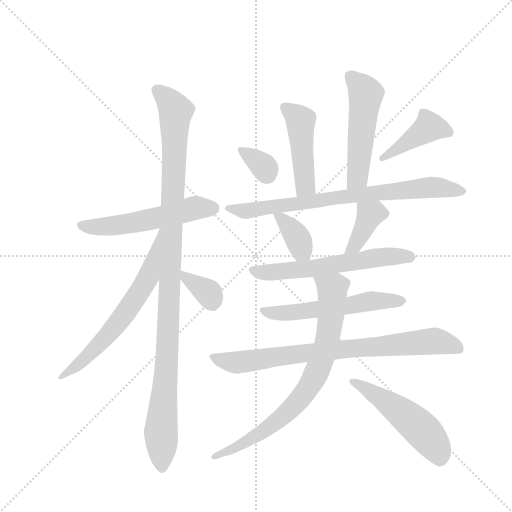
t = 0.00 s
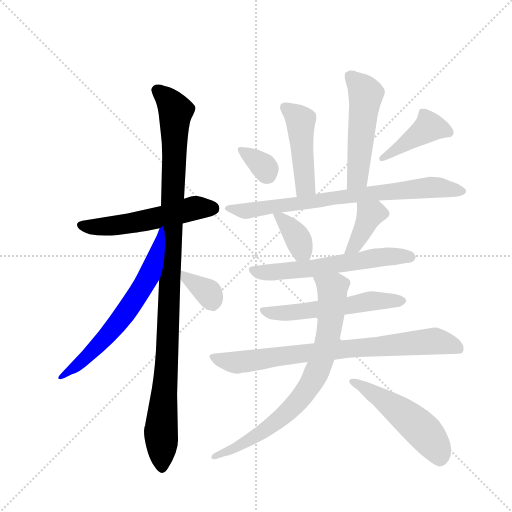
t = 2.29 s
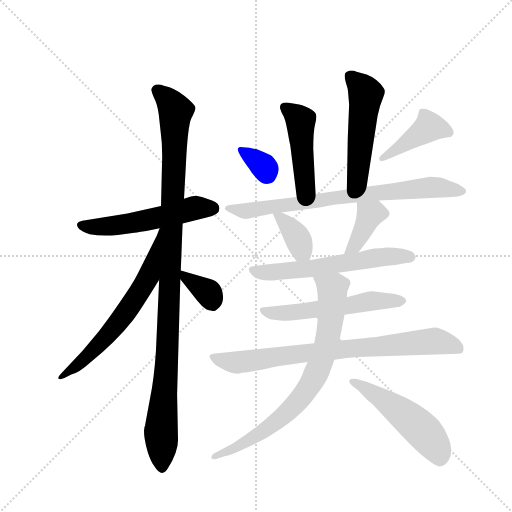
t = 4.58 s
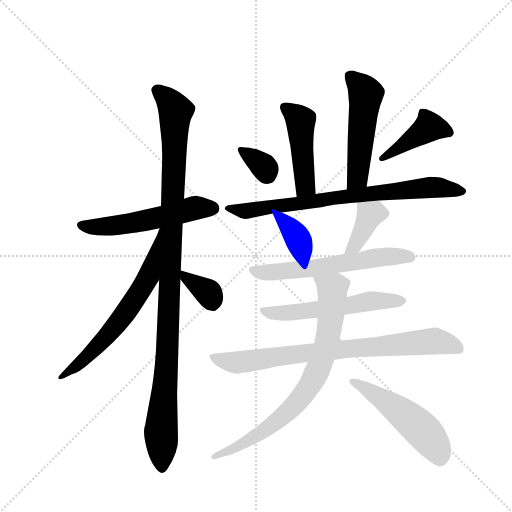
t = 6.86 s
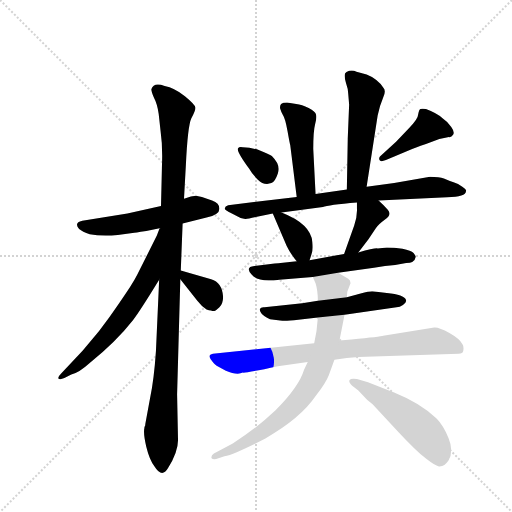
t = 9.15 s
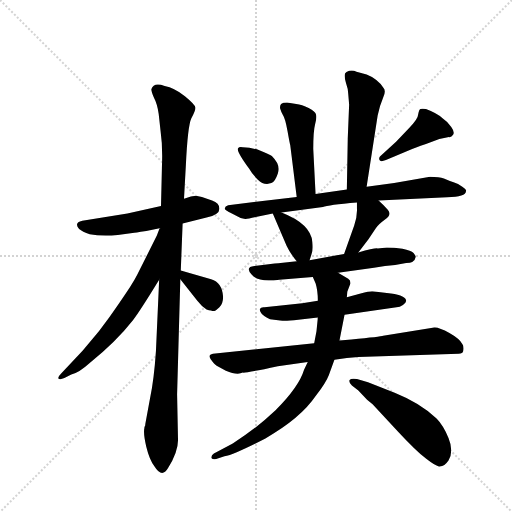
t = 11.44 s

The animated SVG that drew these frames (rendered in a browser with its animation timeline set to each time). Animation: 16 CSS @keyframes rules; one cycle of 11.44 s.

<svg version="1.1" viewBox="0 0 1024 1024" xmlns="http://www.w3.org/2000/svg">
  <g stroke="lightgray" stroke-dasharray="1,1" stroke-width="1" transform="scale(4, 4)">
    <line x1="0" y1="0" x2="256" y2="256"></line>
    <line x1="256" y1="0" x2="0" y2="256"></line>
    <line x1="128" y1="0" x2="128" y2="256"></line>
    <line x1="0" y1="128" x2="256" y2="128"></line>
  </g>
  <g transform="scale(0.92, -0.92) translate(60, -900)">
    <style type="text/css">
      
        @keyframes keyframes0 {
          from {
            stroke: blue;
            stroke-dashoffset: 546;
            stroke-width: 128;
          }
          64% {
            animation-timing-function: step-end;
            stroke: blue;
            stroke-dashoffset: 0;
            stroke-width: 128;
          }
          to {
            stroke: black;
            stroke-width: 1024;
          }
        }
        #make-me-a-hanzi-animation-0 {
          animation: keyframes0 0.6943359375s both;
          animation-delay: 0s;
          animation-timing-function: linear;
        }
      
        @keyframes keyframes1 {
          from {
            stroke: blue;
            stroke-dashoffset: 1090;
            stroke-width: 128;
          }
          78% {
            animation-timing-function: step-end;
            stroke: blue;
            stroke-dashoffset: 0;
            stroke-width: 128;
          }
          to {
            stroke: black;
            stroke-width: 1024;
          }
        }
        #make-me-a-hanzi-animation-1 {
          animation: keyframes1 1.1370442708333333s both;
          animation-delay: 0.6943359375s;
          animation-timing-function: linear;
        }
      
        @keyframes keyframes2 {
          from {
            stroke: blue;
            stroke-dashoffset: 646;
            stroke-width: 128;
          }
          68% {
            animation-timing-function: step-end;
            stroke: blue;
            stroke-dashoffset: 0;
            stroke-width: 128;
          }
          to {
            stroke: black;
            stroke-width: 1024;
          }
        }
        #make-me-a-hanzi-animation-2 {
          animation: keyframes2 0.7757161458333334s both;
          animation-delay: 1.8313802083333333s;
          animation-timing-function: linear;
        }
      
        @keyframes keyframes3 {
          from {
            stroke: blue;
            stroke-dashoffset: 354;
            stroke-width: 128;
          }
          54% {
            animation-timing-function: step-end;
            stroke: blue;
            stroke-dashoffset: 0;
            stroke-width: 128;
          }
          to {
            stroke: black;
            stroke-width: 1024;
          }
        }
        #make-me-a-hanzi-animation-3 {
          animation: keyframes3 0.5380859375s both;
          animation-delay: 2.6070963541666665s;
          animation-timing-function: linear;
        }
      
        @keyframes keyframes4 {
          from {
            stroke: blue;
            stroke-dashoffset: 463;
            stroke-width: 128;
          }
          60% {
            animation-timing-function: step-end;
            stroke: blue;
            stroke-dashoffset: 0;
            stroke-width: 128;
          }
          to {
            stroke: black;
            stroke-width: 1024;
          }
        }
        #make-me-a-hanzi-animation-4 {
          animation: keyframes4 0.6267903645833334s both;
          animation-delay: 3.1451822916666665s;
          animation-timing-function: linear;
        }
      
        @keyframes keyframes5 {
          from {
            stroke: blue;
            stroke-dashoffset: 515;
            stroke-width: 128;
          }
          63% {
            animation-timing-function: step-end;
            stroke: blue;
            stroke-dashoffset: 0;
            stroke-width: 128;
          }
          to {
            stroke: black;
            stroke-width: 1024;
          }
        }
        #make-me-a-hanzi-animation-5 {
          animation: keyframes5 0.6691080729166666s both;
          animation-delay: 3.77197265625s;
          animation-timing-function: linear;
        }
      
        @keyframes keyframes6 {
          from {
            stroke: blue;
            stroke-dashoffset: 338;
            stroke-width: 128;
          }
          52% {
            animation-timing-function: step-end;
            stroke: blue;
            stroke-dashoffset: 0;
            stroke-width: 128;
          }
          to {
            stroke: black;
            stroke-width: 1024;
          }
        }
        #make-me-a-hanzi-animation-6 {
          animation: keyframes6 0.5250651041666666s both;
          animation-delay: 4.441080729166667s;
          animation-timing-function: linear;
        }
      
        @keyframes keyframes7 {
          from {
            stroke: blue;
            stroke-dashoffset: 423;
            stroke-width: 128;
          }
          58% {
            animation-timing-function: step-end;
            stroke: blue;
            stroke-dashoffset: 0;
            stroke-width: 128;
          }
          to {
            stroke: black;
            stroke-width: 1024;
          }
        }
        #make-me-a-hanzi-animation-7 {
          animation: keyframes7 0.59423828125s both;
          animation-delay: 4.966145833333334s;
          animation-timing-function: linear;
        }
      
        @keyframes keyframes8 {
          from {
            stroke: blue;
            stroke-dashoffset: 768;
            stroke-width: 128;
          }
          71% {
            animation-timing-function: step-end;
            stroke: blue;
            stroke-dashoffset: 0;
            stroke-width: 128;
          }
          to {
            stroke: black;
            stroke-width: 1024;
          }
        }
        #make-me-a-hanzi-animation-8 {
          animation: keyframes8 0.875s both;
          animation-delay: 5.560384114583334s;
          animation-timing-function: linear;
        }
      
        @keyframes keyframes9 {
          from {
            stroke: blue;
            stroke-dashoffset: 370;
            stroke-width: 128;
          }
          55% {
            animation-timing-function: step-end;
            stroke: blue;
            stroke-dashoffset: 0;
            stroke-width: 128;
          }
          to {
            stroke: black;
            stroke-width: 1024;
          }
        }
        #make-me-a-hanzi-animation-9 {
          animation: keyframes9 0.5511067708333334s both;
          animation-delay: 6.435384114583334s;
          animation-timing-function: linear;
        }
      
        @keyframes keyframes10 {
          from {
            stroke: blue;
            stroke-dashoffset: 382;
            stroke-width: 128;
          }
          55% {
            animation-timing-function: step-end;
            stroke: blue;
            stroke-dashoffset: 0;
            stroke-width: 128;
          }
          to {
            stroke: black;
            stroke-width: 1024;
          }
        }
        #make-me-a-hanzi-animation-10 {
          animation: keyframes10 0.5608723958333334s both;
          animation-delay: 6.986490885416667s;
          animation-timing-function: linear;
        }
      
        @keyframes keyframes11 {
          from {
            stroke: blue;
            stroke-dashoffset: 603;
            stroke-width: 128;
          }
          66% {
            animation-timing-function: step-end;
            stroke: blue;
            stroke-dashoffset: 0;
            stroke-width: 128;
          }
          to {
            stroke: black;
            stroke-width: 1024;
          }
        }
        #make-me-a-hanzi-animation-11 {
          animation: keyframes11 0.74072265625s both;
          animation-delay: 7.54736328125s;
          animation-timing-function: linear;
        }
      
        @keyframes keyframes12 {
          from {
            stroke: blue;
            stroke-dashoffset: 561;
            stroke-width: 128;
          }
          65% {
            animation-timing-function: step-end;
            stroke: blue;
            stroke-dashoffset: 0;
            stroke-width: 128;
          }
          to {
            stroke: black;
            stroke-width: 1024;
          }
        }
        #make-me-a-hanzi-animation-12 {
          animation: keyframes12 0.70654296875s both;
          animation-delay: 8.2880859375s;
          animation-timing-function: linear;
        }
      
        @keyframes keyframes13 {
          from {
            stroke: blue;
            stroke-dashoffset: 788;
            stroke-width: 128;
          }
          72% {
            animation-timing-function: step-end;
            stroke: blue;
            stroke-dashoffset: 0;
            stroke-width: 128;
          }
          to {
            stroke: black;
            stroke-width: 1024;
          }
        }
        #make-me-a-hanzi-animation-13 {
          animation: keyframes13 0.8912760416666666s both;
          animation-delay: 8.99462890625s;
          animation-timing-function: linear;
        }
      
        @keyframes keyframes14 {
          from {
            stroke: blue;
            stroke-dashoffset: 776;
            stroke-width: 128;
          }
          72% {
            animation-timing-function: step-end;
            stroke: blue;
            stroke-dashoffset: 0;
            stroke-width: 128;
          }
          to {
            stroke: black;
            stroke-width: 1024;
          }
        }
        #make-me-a-hanzi-animation-14 {
          animation: keyframes14 0.8815104166666666s both;
          animation-delay: 9.885904947916666s;
          animation-timing-function: linear;
        }
      
        @keyframes keyframes15 {
          from {
            stroke: blue;
            stroke-dashoffset: 515;
            stroke-width: 128;
          }
          63% {
            animation-timing-function: step-end;
            stroke: blue;
            stroke-dashoffset: 0;
            stroke-width: 128;
          }
          to {
            stroke: black;
            stroke-width: 1024;
          }
        }
        #make-me-a-hanzi-animation-15 {
          animation: keyframes15 0.6691080729166666s both;
          animation-delay: 10.767415364583332s;
          animation-timing-function: linear;
        }
      
    </style>
    
      <path d="M 379 472 L 368 474 Q 358 474 355 473 L 340 468 L 290 452 L 217 436 L 119 420 Q 100 416 112 402 Q 119 396 135 391 Q 159 386 196 389 L 232 394 Q 236 394 246 396 L 258 398 Q 270 400 287 404 L 337 414 L 389 427 Q 417 433 417 446 Q 417 459 401 464 L 379 472 Z" fill="lightgray"></path>
    
      <path d="M 340 468 L 344 540 Q 348 626 356 643 Q 365 660 365 666 Q 365 672 342 691 Q 319 709 298 713 Q 274 722 269 706 Q 269 700 275 687 Q 282 674 285 652 L 289 616 Q 294 582 292 536 L 290 452 L 286 292 L 279 137 Q 275 76 266 33 L 256 -21 Q 256 -26 254 -28 L 254 -30 Q 251 -42 258 -71 Q 265 -100 276 -114 Q 292 -140 305 -118 Q 327 -83 327 -57 L 325 43 L 332 293 L 333 312 L 337 414 L 340 468 Z" fill="lightgray"></path>
    
      <path d="M 287 404 L 281 388 L 238 302 Q 228 282 199 241 Q 178 210 155 180 L 120 138 L 73 88 Q 65 80 67 77 Q 70 74 80 78 L 95 86 Q 112 90 135 111 Q 193 158 229 204 Q 245 225 286 292 C 302 318 303 431 289 404 L 287 404 Z" fill="lightgray"></path>
    
      <path d="M 332 293 L 369 246 Q 379 233 389 227 Q 403 223 406 224 Q 409 224 417 232 Q 425 240 425 255 Q 423 286 399 293 L 333 312 C 312 318 313 317 332 293 Z" fill="lightgray"></path>
    
      <path d="M 626 478 L 621 576 Q 621 615 625 630 Q 629 644 627 651 Q 626 657 611 665 Q 596 673 584 674 L 564 677 Q 555 677 551 674 Q 548 670 549 664 Q 551 657 555 650 Q 560 643 565 615 Q 570 587 571 584 L 585 472 C 589 442 628 448 626 478 Z" fill="lightgray"></path>
    
      <path d="M 737 494 L 761 649 Q 766 672 773 688 Q 780 703 773 710 Q 769 717 758 726 Q 748 734 737 738 L 715 744 Q 707 748 699 746 Q 692 744 690 740 Q 688 733 692 720 Q 697 706 697 696 L 699 673 L 696 599 L 694 488 C 693 458 732 464 737 494 Z" fill="lightgray"></path>
    
      <path d="M 481 534 Q 487 523 500 510 Q 514 496 530 502 Q 538 505 544 523 Q 551 541 531 561 Q 525 565 505 573 Q 486 580 468 580 Q 460 582 458 578 Q 452 574 481 534 Z" fill="lightgray"></path>
    
      <path d="M 866 587 L 895 598 L 916 602 Q 921 601 925 607 Q 929 613 921 624 Q 914 635 902 643 Q 890 654 866 663 Q 857 664 854 663 Q 851 662 849 651 Q 849 642 829 621 L 801 592 L 766 560 Q 763 556 765 552 Q 767 547 779 552 L 836 576 Q 858 585 866 587 Z" fill="lightgray"></path>
    
      <path d="M 763 464 L 912 471 Q 953 472 953 484 Q 955 487 945 494 Q 936 501 926 504 Q 916 507 905 512 Q 895 516 875 516 L 797 502 L 737 494 L 694 488 L 626 478 L 585 472 L 436 454 Q 429 452 429 448 Q 428 446 430 444 Q 432 442 442 437 L 463 426 L 473 424 Q 475 423 496 428 L 533 436 L 552 438 L 642 450 Q 653 455 716 460 L 763 464 Z" fill="lightgray"></path>
    
      <path d="M 533 436 L 563 366 Q 571 349 585 332 C 604 309 605 307 613 334 L 617 347 Q 621 355 619 374 Q 616 413 552 438 C 528 448 528 448 533 436 Z" fill="lightgray"></path>
    
      <path d="M 719 351 L 741 380 L 757 404 Q 762 412 777 423 Q 793 433 783 444 Q 773 455 763 464 C 741 484 716 490 716 460 L 716 447 Q 717 430 710 410 L 688 348 C 678 320 701 327 719 351 Z" fill="lightgray"></path>
    
      <path d="M 844 342 Q 844 343 839 350 Q 834 355 815 359 Q 796 362 781 362 L 761 360 Q 754 361 719 351 L 688 348 L 613 334 L 585 332 L 550 328 Q 547 327 537 327 L 493 322 Q 472 320 487 303 Q 502 285 547 292 L 620 298 L 675 307 L 753 318 Q 778 323 799 324 L 823 328 Q 841 328 844 342 Z" fill="lightgray"></path>
    
      <path d="M 631 246 L 597 241 L 515 232 Q 507 233 505 228 Q 504 224 508 219 Q 513 213 527 206 L 549 203 Q 553 202 579 204 L 631 210 L 689 216 L 802 232 Q 809 232 816 237 Q 823 242 823 246 Q 823 257 790 262 L 749 267 Q 742 267 724 262 L 694 254 L 631 246 Z" fill="lightgray"></path>
    
      <path d="M 623 154 L 403 131 Q 391 129 398 119 Q 406 108 411 105 L 431 94 Q 455 84 468 90 Q 470 88 544 104 L 609 113 L 667 118 L 694 122 L 719 124 L 937 131 Q 946 131 947 137 Q 949 147 945 152 Q 940 163 917 176 Q 894 189 884 188 L 773 170 Q 768 168 704 162 L 678 160 L 623 154 Z" fill="lightgray"></path>
    
      <path d="M 620 298 L 626 284 Q 631 268 631 246 L 631 210 L 628 180 L 623 154 L 609 113 L 601 96 Q 590 59 539 8 Q 498 -31 446 -64 L 405 -86 Q 398 -91 400 -96 Q 402 -99 410 -98 L 428 -92 Q 451 -87 517 -53 Q 593 -10 627 40 Q 649 69 655 85 L 667 118 L 678 160 L 689 216 L 694 254 L 695 266 L 702 284 Q 702 291 697 294 L 675 307 C 649 322 608 326 620 298 Z" fill="lightgray"></path>
    
      <path d="M 705 62 L 719 51 L 738 31 L 750 21 L 805 -38 Q 844 -80 866 -97 Q 889 -115 895 -114 Q 902 -114 906 -111 Q 910 -108 915 -101 Q 927 -81 915 -52 Q 903 -24 889 -10 Q 855 23 798 46 L 740 69 L 716 76 Q 703 78 700 74 Q 697 70 705 62 Z" fill="lightgray"></path>
    
    
      <clipPath id="make-me-a-hanzi-clip-0">
        <path d="M 379 472 L 368 474 Q 358 474 355 473 L 340 468 L 290 452 L 217 436 L 119 420 Q 100 416 112 402 Q 119 396 135 391 Q 159 386 196 389 L 232 394 Q 236 394 246 396 L 258 398 Q 270 400 287 404 L 337 414 L 389 427 Q 417 433 417 446 Q 417 459 401 464 L 379 472 Z"></path>
      </clipPath>
      <path clip-path="url(#make-me-a-hanzi-clip-0)" d="M 117 410 L 185 409 L 356 446 L 403 447" fill="none" id="make-me-a-hanzi-animation-0" stroke-dasharray="418 836" stroke-linecap="round"></path>
    
      <clipPath id="make-me-a-hanzi-clip-1">
        <path d="M 340 468 L 344 540 Q 348 626 356 643 Q 365 660 365 666 Q 365 672 342 691 Q 319 709 298 713 Q 274 722 269 706 Q 269 700 275 687 Q 282 674 285 652 L 289 616 Q 294 582 292 536 L 290 452 L 286 292 L 279 137 Q 275 76 266 33 L 256 -21 Q 256 -26 254 -28 L 254 -30 Q 251 -42 258 -71 Q 265 -100 276 -114 Q 292 -140 305 -118 Q 327 -83 327 -57 L 325 43 L 332 293 L 333 312 L 337 414 L 340 468 Z"></path>
      </clipPath>
      <path clip-path="url(#make-me-a-hanzi-clip-1)" d="M 281 704 L 304 685 L 322 659 L 303 114 L 290 -33 L 291 -113" fill="none" id="make-me-a-hanzi-animation-1" stroke-dasharray="962 1924" stroke-linecap="round"></path>
    
      <clipPath id="make-me-a-hanzi-clip-2">
        <path d="M 287 404 L 281 388 L 238 302 Q 228 282 199 241 Q 178 210 155 180 L 120 138 L 73 88 Q 65 80 67 77 Q 70 74 80 78 L 95 86 Q 112 90 135 111 Q 193 158 229 204 Q 245 225 286 292 C 302 318 303 431 289 404 L 287 404 Z"></path>
      </clipPath>
      <path clip-path="url(#make-me-a-hanzi-clip-2)" d="M 284 391 L 287 383 L 281 380 L 261 295 L 208 213 L 120 115 L 73 81" fill="none" id="make-me-a-hanzi-animation-2" stroke-dasharray="518 1036" stroke-linecap="round"></path>
    
      <clipPath id="make-me-a-hanzi-clip-3">
        <path d="M 332 293 L 369 246 Q 379 233 389 227 Q 403 223 406 224 Q 409 224 417 232 Q 425 240 425 255 Q 423 286 399 293 L 333 312 C 312 318 313 317 332 293 Z"></path>
      </clipPath>
      <path clip-path="url(#make-me-a-hanzi-clip-3)" d="M 339 307 L 343 297 L 393 263 L 404 239" fill="none" id="make-me-a-hanzi-animation-3" stroke-dasharray="226 452" stroke-linecap="round"></path>
    
      <clipPath id="make-me-a-hanzi-clip-4">
        <path d="M 626 478 L 621 576 Q 621 615 625 630 Q 629 644 627 651 Q 626 657 611 665 Q 596 673 584 674 L 564 677 Q 555 677 551 674 Q 548 670 549 664 Q 551 657 555 650 Q 560 643 565 615 Q 570 587 571 584 L 585 472 C 589 442 628 448 626 478 Z"></path>
      </clipPath>
      <path clip-path="url(#make-me-a-hanzi-clip-4)" d="M 559 667 L 593 638 L 603 495 L 591 480" fill="none" id="make-me-a-hanzi-animation-4" stroke-dasharray="335 670" stroke-linecap="round"></path>
    
      <clipPath id="make-me-a-hanzi-clip-5">
        <path d="M 737 494 L 761 649 Q 766 672 773 688 Q 780 703 773 710 Q 769 717 758 726 Q 748 734 737 738 L 715 744 Q 707 748 699 746 Q 692 744 690 740 Q 688 733 692 720 Q 697 706 697 696 L 699 673 L 696 599 L 694 488 C 693 458 732 464 737 494 Z"></path>
      </clipPath>
      <path clip-path="url(#make-me-a-hanzi-clip-5)" d="M 700 735 L 735 693 L 717 514 L 700 496" fill="none" id="make-me-a-hanzi-animation-5" stroke-dasharray="387 774" stroke-linecap="round"></path>
    
      <clipPath id="make-me-a-hanzi-clip-6">
        <path d="M 481 534 Q 487 523 500 510 Q 514 496 530 502 Q 538 505 544 523 Q 551 541 531 561 Q 525 565 505 573 Q 486 580 468 580 Q 460 582 458 578 Q 452 574 481 534 Z"></path>
      </clipPath>
      <path clip-path="url(#make-me-a-hanzi-clip-6)" d="M 464 575 L 504 547 L 521 519" fill="none" id="make-me-a-hanzi-animation-6" stroke-dasharray="210 420" stroke-linecap="round"></path>
    
      <clipPath id="make-me-a-hanzi-clip-7">
        <path d="M 866 587 L 895 598 L 916 602 Q 921 601 925 607 Q 929 613 921 624 Q 914 635 902 643 Q 890 654 866 663 Q 857 664 854 663 Q 851 662 849 651 Q 849 642 829 621 L 801 592 L 766 560 Q 763 556 765 552 Q 767 547 779 552 L 836 576 Q 858 585 866 587 Z"></path>
      </clipPath>
      <path clip-path="url(#make-me-a-hanzi-clip-7)" d="M 916 612 L 873 624 L 772 555" fill="none" id="make-me-a-hanzi-animation-7" stroke-dasharray="295 590" stroke-linecap="round"></path>
    
      <clipPath id="make-me-a-hanzi-clip-8">
        <path d="M 763 464 L 912 471 Q 953 472 953 484 Q 955 487 945 494 Q 936 501 926 504 Q 916 507 905 512 Q 895 516 875 516 L 797 502 L 737 494 L 694 488 L 626 478 L 585 472 L 436 454 Q 429 452 429 448 Q 428 446 430 444 Q 432 442 442 437 L 463 426 L 473 424 Q 475 423 496 428 L 533 436 L 552 438 L 642 450 Q 653 455 716 460 L 763 464 Z"></path>
      </clipPath>
      <path clip-path="url(#make-me-a-hanzi-clip-8)" d="M 436 448 L 485 442 L 689 473 L 882 493 L 944 485" fill="none" id="make-me-a-hanzi-animation-8" stroke-dasharray="640 1280" stroke-linecap="round"></path>
    
      <clipPath id="make-me-a-hanzi-clip-9">
        <path d="M 533 436 L 563 366 Q 571 349 585 332 C 604 309 605 307 613 334 L 617 347 Q 621 355 619 374 Q 616 413 552 438 C 528 448 528 448 533 436 Z"></path>
      </clipPath>
      <path clip-path="url(#make-me-a-hanzi-clip-9)" d="M 538 430 L 548 428 L 579 395 L 605 343" fill="none" id="make-me-a-hanzi-animation-9" stroke-dasharray="242 484" stroke-linecap="round"></path>
    
      <clipPath id="make-me-a-hanzi-clip-10">
        <path d="M 719 351 L 741 380 L 757 404 Q 762 412 777 423 Q 793 433 783 444 Q 773 455 763 464 C 741 484 716 490 716 460 L 716 447 Q 717 430 710 410 L 688 348 C 678 320 701 327 719 351 Z"></path>
      </clipPath>
      <path clip-path="url(#make-me-a-hanzi-clip-10)" d="M 774 435 L 745 434 L 710 364 L 695 352" fill="none" id="make-me-a-hanzi-animation-10" stroke-dasharray="254 508" stroke-linecap="round"></path>
    
      <clipPath id="make-me-a-hanzi-clip-11">
        <path d="M 844 342 Q 844 343 839 350 Q 834 355 815 359 Q 796 362 781 362 L 761 360 Q 754 361 719 351 L 688 348 L 613 334 L 585 332 L 550 328 Q 547 327 537 327 L 493 322 Q 472 320 487 303 Q 502 285 547 292 L 620 298 L 675 307 L 753 318 Q 778 323 799 324 L 823 328 Q 841 328 844 342 Z"></path>
      </clipPath>
      <path clip-path="url(#make-me-a-hanzi-clip-11)" d="M 490 312 L 508 307 L 567 311 L 750 339 L 834 341" fill="none" id="make-me-a-hanzi-animation-11" stroke-dasharray="475 950" stroke-linecap="round"></path>
    
      <clipPath id="make-me-a-hanzi-clip-12">
        <path d="M 631 246 L 597 241 L 515 232 Q 507 233 505 228 Q 504 224 508 219 Q 513 213 527 206 L 549 203 Q 553 202 579 204 L 631 210 L 689 216 L 802 232 Q 809 232 816 237 Q 823 242 823 246 Q 823 257 790 262 L 749 267 Q 742 267 724 262 L 694 254 L 631 246 Z"></path>
      </clipPath>
      <path clip-path="url(#make-me-a-hanzi-clip-12)" d="M 512 225 L 534 219 L 584 221 L 747 246 L 814 246" fill="none" id="make-me-a-hanzi-animation-12" stroke-dasharray="433 866" stroke-linecap="round"></path>
    
      <clipPath id="make-me-a-hanzi-clip-13">
        <path d="M 623 154 L 403 131 Q 391 129 398 119 Q 406 108 411 105 L 431 94 Q 455 84 468 90 Q 470 88 544 104 L 609 113 L 667 118 L 694 122 L 719 124 L 937 131 Q 946 131 947 137 Q 949 147 945 152 Q 940 163 917 176 Q 894 189 884 188 L 773 170 Q 768 168 704 162 L 678 160 L 623 154 Z"></path>
      </clipPath>
      <path clip-path="url(#make-me-a-hanzi-clip-13)" d="M 410 121 L 454 112 L 717 145 L 882 158 L 936 143" fill="none" id="make-me-a-hanzi-animation-13" stroke-dasharray="660 1320" stroke-linecap="round"></path>
    
      <clipPath id="make-me-a-hanzi-clip-14">
        <path d="M 620 298 L 626 284 Q 631 268 631 246 L 631 210 L 628 180 L 623 154 L 609 113 L 601 96 Q 590 59 539 8 Q 498 -31 446 -64 L 405 -86 Q 398 -91 400 -96 Q 402 -99 410 -98 L 428 -92 Q 451 -87 517 -53 Q 593 -10 627 40 Q 649 69 655 85 L 667 118 L 678 160 L 689 216 L 694 254 L 695 266 L 702 284 Q 702 291 697 294 L 675 307 C 649 322 608 326 620 298 Z"></path>
      </clipPath>
      <path clip-path="url(#make-me-a-hanzi-clip-14)" d="M 628 293 L 659 274 L 663 263 L 648 145 L 620 73 L 583 22 L 530 -26 L 471 -63 L 406 -93" fill="none" id="make-me-a-hanzi-animation-14" stroke-dasharray="648 1296" stroke-linecap="round"></path>
    
      <clipPath id="make-me-a-hanzi-clip-15">
        <path d="M 705 62 L 719 51 L 738 31 L 750 21 L 805 -38 Q 844 -80 866 -97 Q 889 -115 895 -114 Q 902 -114 906 -111 Q 910 -108 915 -101 Q 927 -81 915 -52 Q 903 -24 889 -10 Q 855 23 798 46 L 740 69 L 716 76 Q 703 78 700 74 Q 697 70 705 62 Z"></path>
      </clipPath>
      <path clip-path="url(#make-me-a-hanzi-clip-15)" d="M 705 69 L 742 52 L 840 -19 L 886 -69 L 896 -97" fill="none" id="make-me-a-hanzi-animation-15" stroke-dasharray="387 774" stroke-linecap="round"></path>
    
  </g>
</svg>
